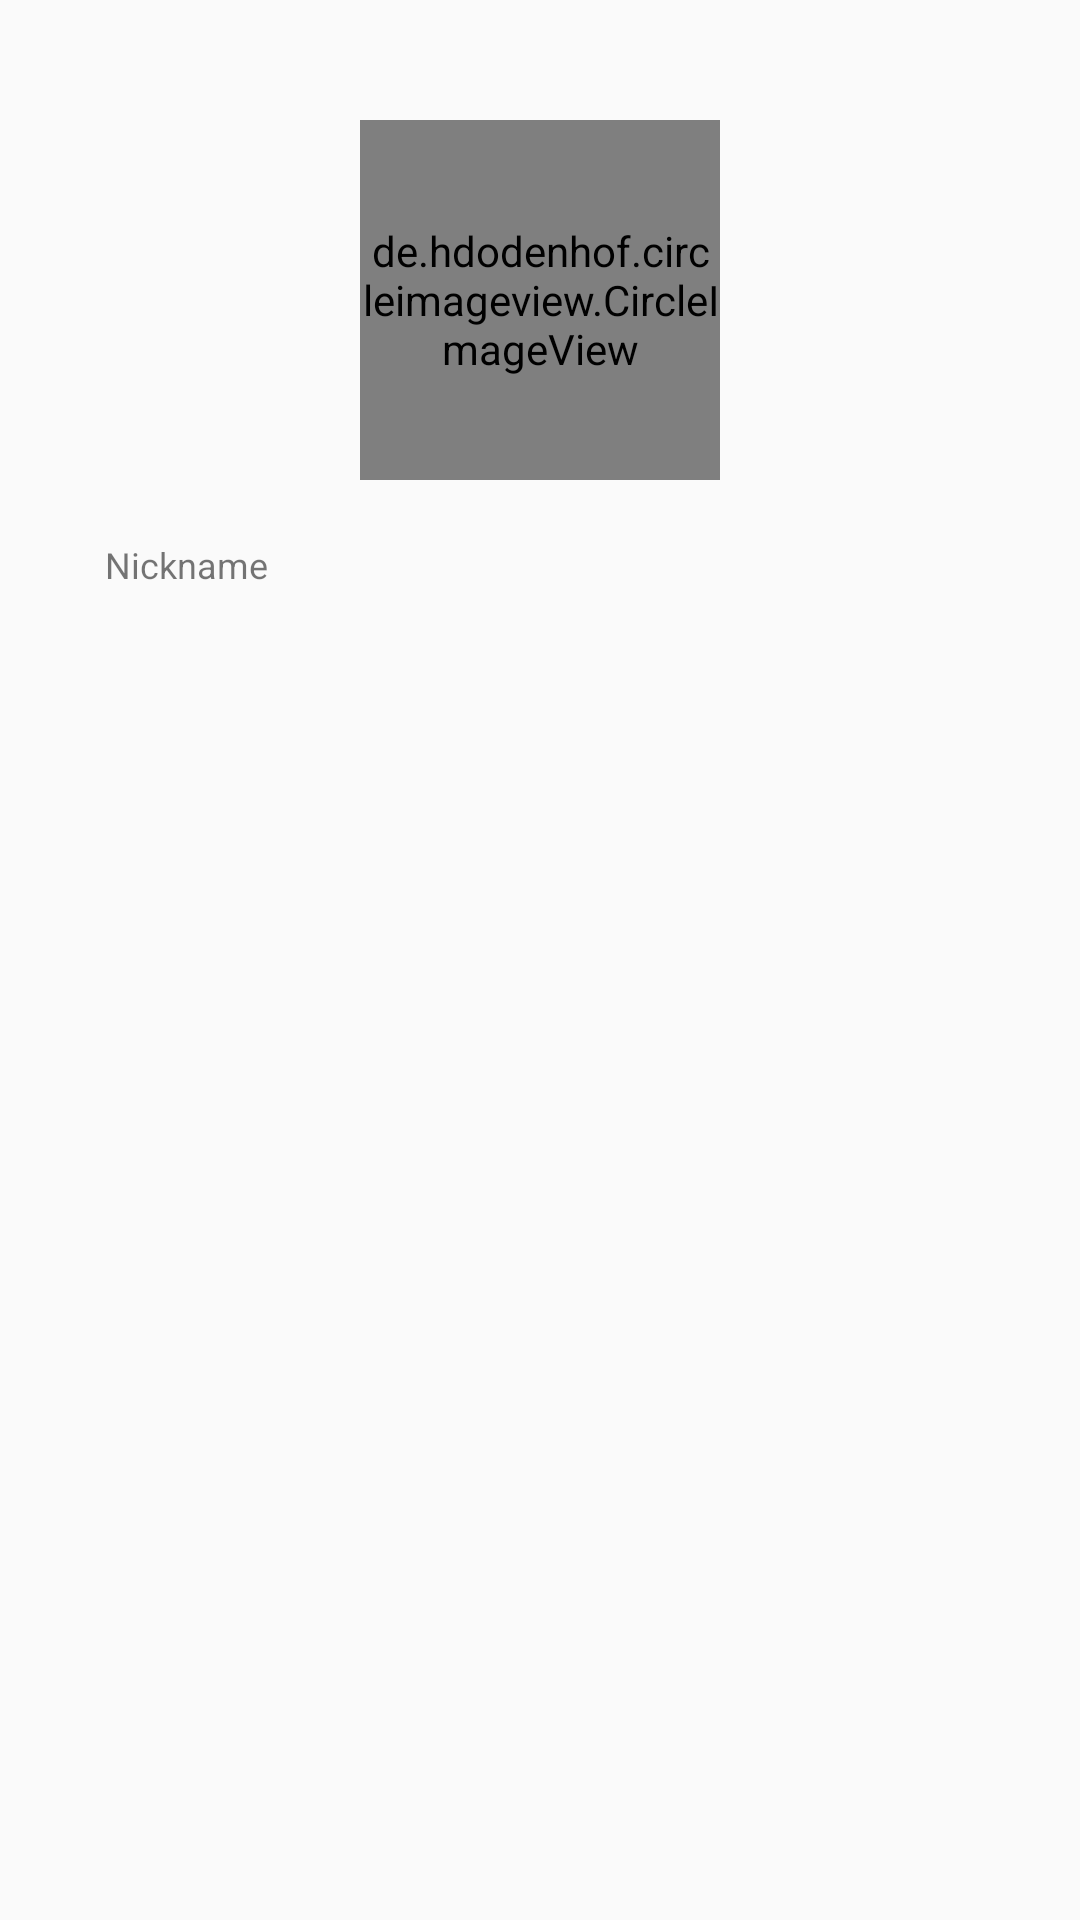

Produce the Android XML layout that renders to this screen, including the resource entries it uses.
<!-- AndroidManifest.xml: application theme Theme.AppCompat.Light.NoActionBar -->
<!-- res/layout/layout_show_profile_user_group.xml -->
<?xml version="1.0" encoding="utf-8"?>
<RelativeLayout
    xmlns:android="http://schemas.android.com/apk/res/android" android:layout_width="match_parent"
    android:layout_height="match_parent">
    <de.hdodenhof.circleimageview.CircleImageView
        android:layout_marginTop="40dp"
        android:id="@+id/image_user_group"
        android:layout_width="120dp"
        android:layout_height="120dp"
        android:layout_centerHorizontal="true"
        android:src="@drawable/user_image"/>
    <RelativeLayout
        android:id="@+id/linear"
        android:layout_below="@id/image_user_group"
        android:layout_height="wrap_content"
        android:layout_width="match_parent"
       >

        <TextView
            android:layout_height="wrap_content"
            android:layout_marginLeft="15dp"
            android:layout_width="wrap_content"
            android:padding="20dp"
            android:text="Nickname"
            android:textSize="12sp"
            android:layout_alignParentStart="true"/>

        <TextView
            android:id="@+id/nick_name_user_group"
            android:background="#00000000"
            android:layout_gravity="center"
            android:layout_height="wrap_content"

            android:layout_width="wrap_content"
            android:padding="16dp"
            android:textSize="16sp"
            android:layout_centerInParent="true"
            />
    </RelativeLayout>
</RelativeLayout>
<!-- resources referenced by this layout -->
<resources>
  <!-- drawable user_image: jpg bitmap (drawable, 10645 bytes) -->
</resources>
